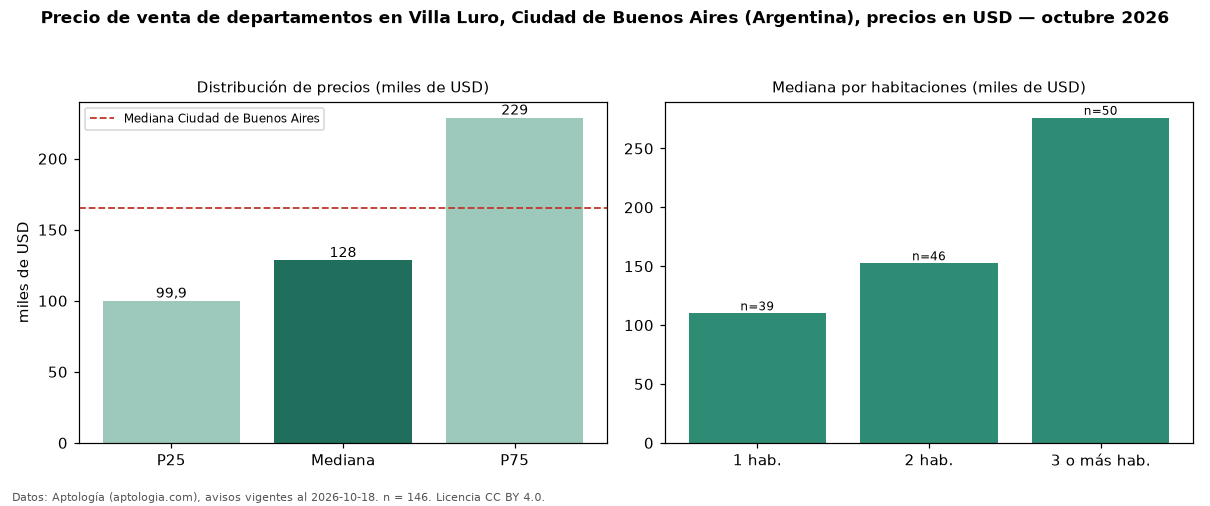

The file beside this chart, header and first rows:
seccion, metrica, valor, moneda, n
precio, p25, 99900, USD, 146
precio, mediana, 128500, USD, 146
precio, p75, 228750, USD, 146
precio, minimo, 60900, USD, 146
precio, maximo, 570000, USD, 146
m2, mediana_precio_m2, 2387, USD, 145
m2, area_mediana_m2, 60.0, m2, 145
banos, mediana_banos, 1.0, , 
habitaciones, 1, 110000, USD, 39
habitaciones, 2, 152500, USD, 46
habitaciones, 3+, 276000, USD, 50
ciudad, mediana_ciudad_referencia, 165000, USD, 
ciudad, mediana_m2_ciudad, 2558, USD, 
fuente, fecha_datos, 2026-10-18, , 
fuente, atribucion, https://www.aptologia.com/ar, , 
fuente, licencia, CC BY 4.0, , 
